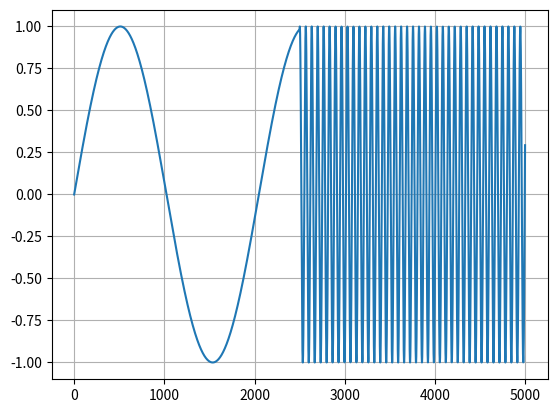
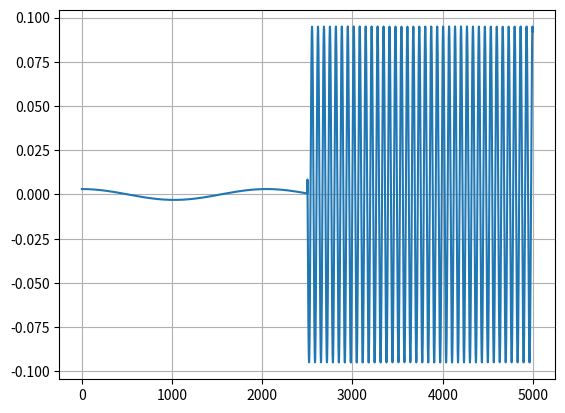

Write the Python code that produced these figures, in order.
import math
import matplotlib.pyplot as plt
import logging
import numpy as np

logger = logging.getLogger()

freq_base = 1 
Amp_base = 1
nr_samples = 2048
range_for_loop = 5000

def initialize_LUT(Amplitude = 1, freq = 1, initial_phase_shift = 0):
    sinewave = []
    for k in range(nr_samples):
        value = Amplitude * math.sin(2 * math.pi * freq * k / nr_samples + initial_phase_shift)
        sinewave.append(value)
        # logger.warning("sinewave: %.2f\n", value)

    return sinewave

# create base LUT table based on F = 1 Hz, Fs = 2048 Hz and Amp = 1
LUT = initialize_LUT(Amplitude=Amp_base, freq=freq_base)

# calculate phase shift increment
frequency = 1
phase_increment = 2 * math.pi / (nr_samples / frequency)

phase_base = 2 * math.pi / nr_samples
phase_acc = 0
output = []
for i in range(range_for_loop):
    if i == range_for_loop / 2:
        frequency += 30
        phase_increment = 2 * math.pi / (nr_samples / frequency)
    
    index = round(phase_acc / phase_base)
    if index == nr_samples:
        index = 0
    output.append(LUT[index])
    phase_acc += phase_increment
    phase_acc = math.fmod(phase_acc, 2 * math.pi)

plt.plot(output)
plt.grid()
plt.show()

# calculate 1st derivative
output_diff = np.gradient(output)
plt.plot(output_diff)
plt.grid()
plt.show()
